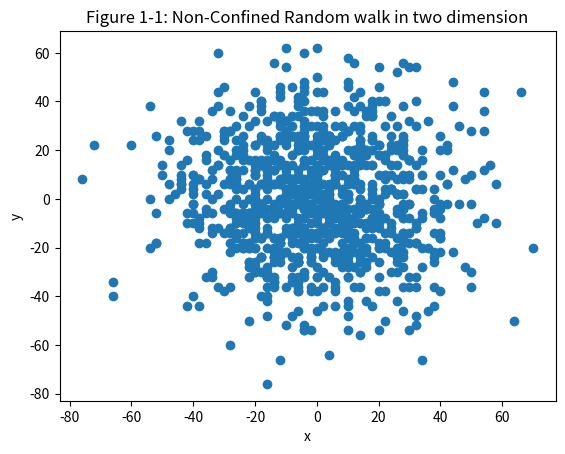
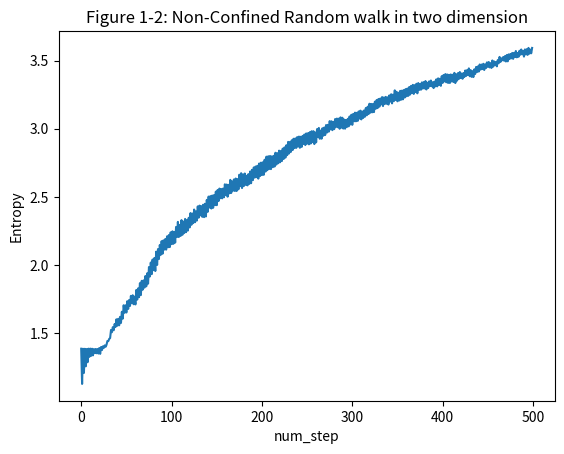
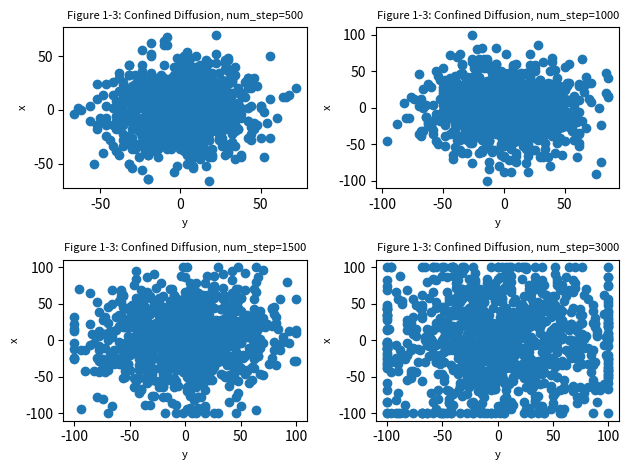
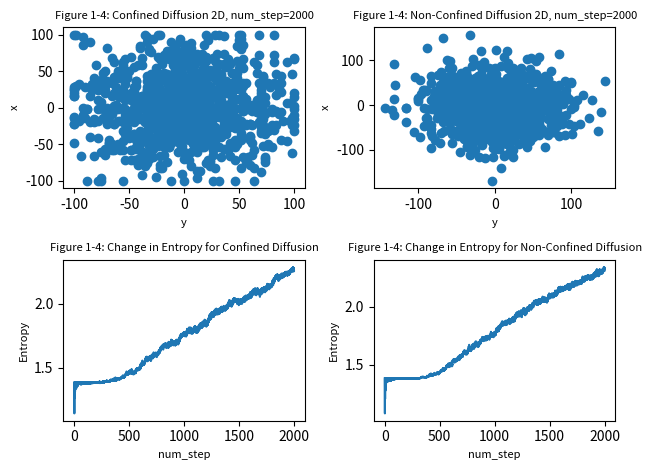

These figures' Python source, in order:
# -*- coding: utf-8 -*-
"""
Created on Fri Nov 17 11:02:07 2017

[redacted]
"""
#%%%
import numpy as np
from numpy.random import random as rng
import matplotlib.pyplot as plt

#%% DEFINING PARAMETERS AND INITAL CONDITIONS
num_steps = 500
num_walkers = 1000

#%% PLOTTING FIGURE 1-1

# NON-CONFINED TRIAL

x_coor = np.zeros([num_walkers,num_steps])
y_coor = np.zeros([num_walkers,num_steps])

for j in range(num_walkers):
    x_step = rng(num_steps)
    x_step = 2 * (x_step >= 0.5) - 1
    x = np.cumsum(x_step) 
    x_coor[j,:] = x

    y_step = rng(num_steps)
    y_step = 2 * (y_step >= 0.5) - 1
    y = np.cumsum(y_step)
    y_coor[j,:] = y

plt.figure()
plt.title("Figure 1-1: Non-Confined Random walk in two dimension")
plt.xlabel("x")
plt.ylabel("y")
plt.plot(x_coor[:,num_steps-1],y_coor[:,num_steps-1],'o')

#%%PLOTTING FIGURE 1-2

# CALCULATING ENTROPY 
nbin= 64
xedges=np.linspace(-1*num_steps,num_steps,nbin+1)
yedges=np.linspace(-1*num_steps,num_steps,nbin+1)

Entropy=np.zeros(num_steps)

for s in range(num_steps):
    h=np.histogram2d(x_coor[:,s],y_coor[:,s],bins=(xedges,yedges))
    p=h[0]/sum(sum(h[0]))
    v=0
    for i in range (nbin):
        for j in range(nbin):
            if (p[i,j]>0):
                v+=-p[i,j]*np.log(p[i,j])
    Entropy[s]=v
    
plt.figure()
plt.title("Figure 1-2: Non-Confined Random walk in two dimension")
plt.xlabel("num_step")
plt.ylabel("Entropy")
plt.plot(Entropy)


#%% PLOTTING FIGURE 1-3

# CONFINIED TRIAL 

#Subplot num_step=500
num_steps=500
x_coor = np.zeros([num_walkers,num_steps])
y_coor = np.zeros([num_walkers,num_steps])

for j in range(num_walkers):
    x_step = rng(num_steps)
    x_step = 2 * (x_step >= 0.5) - 1    
    y_step = rng(num_steps)
    y_step = 2 * (y_step >= 0.5) - 1
    x = np.cumsum(x_step)
    y = np.cumsum(y_step)
    
    for i in range(num_steps):
        if x[i]>100:
            x[i]=100
        else:
            x[i]=x[i]        
        if x[i]<-100:
            x[i]=-100
        else:
            x[i]=x[i]
        
        if y[i]>100:
            y[i]=100
        else:
            y[i]=y[i]
        if y[i]<-100:
            y[i]=-100
        else:
            y[i]=y[i]
            
    x_coor[j,:] = x
    y_coor[j,:] = y


plt.figure(3)
plt.subplot(221)
plt.plot(x_coor[:,num_steps-1],y_coor[:,num_steps-1],'o')
plt.title('Figure 1-3: Confined Diffusion, num_step=500',fontsize=8)
plt.ylabel('x',fontsize=8)
plt.xlabel('y',fontsize=8)
plt.tight_layout()

#Subplot num_step= 1000
num_steps=1000
x_coor = np.zeros([num_walkers,num_steps])
y_coor = np.zeros([num_walkers,num_steps])

for j in range(num_walkers):
    x_step = rng(num_steps)
    x_step = 2 * (x_step >= 0.5) - 1    
    y_step = rng(num_steps)
    y_step = 2 * (y_step >= 0.5) - 1
    x = np.cumsum(x_step)
    y = np.cumsum(y_step)
    
    for i in range(num_steps):
        if x[i]>100:
            x[i]=100
        else:
            x[i]=x[i]        
        if x[i]<-100:
            x[i]=-100
        else:
            x[i]=x[i]
        
        if y[i]>100:
            y[i]=100
        else:
            y[i]=y[i]
        if y[i]<-100:
            y[i]=-100
        else:
            y[i]=y[i]
            
    x_coor[j,:] = x
    y_coor[j,:] = y


plt.figure(3)
plt.subplot(222)
plt.plot(x_coor[:,num_steps-1],y_coor[:,num_steps-1],'o')
plt.title('Figure 1-3: Confined Diffusion, num_step=1000',fontsize=8)
plt.ylabel('x',fontsize=8)
plt.xlabel('y',fontsize=8)
plt.tight_layout()
#Subplot num_step=1500
num_steps=1500
x_coor = np.zeros([num_walkers,num_steps])
y_coor = np.zeros([num_walkers,num_steps])

for j in range(num_walkers):
    x_step = rng(num_steps)
    x_step = 2 * (x_step >= 0.5) - 1    
    y_step = rng(num_steps)
    y_step = 2 * (y_step >= 0.5) - 1
    x = np.cumsum(x_step)
    y = np.cumsum(y_step)
    
    for i in range(num_steps):
        if x[i]>100:
            x[i]=100
        else:
            x[i]=x[i]        
        if x[i]<-100:
            x[i]=-100
        else:
            x[i]=x[i]
        
        if y[i]>100:
            y[i]=100
        else:
            y[i]=y[i]
        if y[i]<-100:
            y[i]=-100
        else:
            y[i]=y[i]
            
    x_coor[j,:] = x
    y_coor[j,:] = y


plt.figure(3)
plt.subplot(223)
plt.plot(x_coor[:,num_steps-1],y_coor[:,num_steps-1],'o')
plt.title('Figure 1-3: Confined Diffusion, num_step=1500',fontsize=8)
plt.ylabel('x',fontsize=8)
plt.xlabel('y',fontsize=8)
plt.tight_layout()

#Subplot num_step=3000
num_steps=3000
x_coor = np.zeros([num_walkers,num_steps])
y_coor = np.zeros([num_walkers,num_steps])

for j in range(num_walkers):
    x_step = rng(num_steps)
    x_step = 2 * (x_step >= 0.5) - 1    
    y_step = rng(num_steps)
    y_step = 2 * (y_step >= 0.5) - 1
    x = np.cumsum(x_step)
    y = np.cumsum(y_step)
    
    for i in range(num_steps):
        if x[i]>100:
            x[i]=100
        else:
            x[i]=x[i]        
        if x[i]<-100:
            x[i]=-100
        else:
            x[i]=x[i]
        
        if y[i]>100:
            y[i]=100
        else:
            y[i]=y[i]
        if y[i]<-100:
            y[i]=-100
        else:
            y[i]=y[i]
            
    x_coor[j,:] = x
    y_coor[j,:] = y


plt.figure(3)
plt.subplot(224)
plt.plot(x_coor[:,num_steps-1],y_coor[:,num_steps-1],'o')
plt.title('Figure 1-3: Confined Diffusion, num_step=3000',fontsize=8)
plt.ylabel('x',fontsize=8)
plt.xlabel('y',fontsize=8)
plt.tight_layout()

#%% PLOTTING FIGURE 1-4


#Comparison of Non-Confined vs Confined at num_step=2000

#Confined 2D and Entopy plots
num_steps=2000
x_coor = np.zeros([num_walkers,num_steps])
y_coor = np.zeros([num_walkers,num_steps])

for j in range(num_walkers):
    x_step = rng(num_steps)
    x_step = 2 * (x_step >= 0.5) - 1    
    y_step = rng(num_steps)
    y_step = 2 * (y_step >= 0.5) - 1
    x = np.cumsum(x_step)
    y = np.cumsum(y_step)
    
    for i in range(num_steps):
        if x[i]>100:
            x[i]=100
        else:
            x[i]=x[i]        
        if x[i]<-100:
            x[i]=-100
        else:
            x[i]=x[i]
        
        if y[i]>100:
            y[i]=100
        else:
            y[i]=y[i]
        if y[i]<-100:
            y[i]=-100
        else:
            y[i]=y[i]
            
    x_coor[j,:] = x
    y_coor[j,:] = y
plt.figure(4)
plt.subplot(221)
plt.plot(x_coor[:,num_steps-1],y_coor[:,num_steps-1],'o')
plt.title('Figure 1-4: Confined Diffusion 2D, num_step=2000',fontsize=8)
plt.ylabel('x',fontsize=8)
plt.xlabel('y',fontsize=8)
plt.tight_layout()


# CALCULATING ENTROPY 
nbin= 64
xedges=np.linspace(-1*num_steps,num_steps,nbin+1)
yedges=np.linspace(-1*num_steps,num_steps,nbin+1)

Entropy=np.zeros(num_steps)

for s in range(num_steps):
    h=np.histogram2d(x_coor[:,s],y_coor[:,s],bins=(xedges,yedges))
    p=h[0]/sum(sum(h[0]))
    v=0
    for i in range (nbin):
        for j in range(nbin):
            if (p[i,j]>0):
                v+=-p[i,j]*np.log(p[i,j])
    Entropy[s]=v

plt.figure(4)
plt.subplot(223)
plt.plot(Entropy)
plt.title("Figure 1-4: Change in Entropy for Confined Diffusion",fontsize=8)
plt.xlabel("num_step",fontsize=8)
plt.ylabel("Entropy",fontsize=8)
plt.tight_layout()

# Non-Confined 2D and Entropy plots at num_step=2000

num_steps=2000
x_coor = np.zeros([num_walkers,num_steps])
y_coor = np.zeros([num_walkers,num_steps])

for j in range(num_walkers):
    x_step = rng(num_steps)
    x_step = 2 * (x_step >= 0.5) - 1
    x = np.cumsum(x_step) 
    x_coor[j,:] = x

    y_step = rng(num_steps)
    y_step = 2 * (y_step >= 0.5) - 1
    y = np.cumsum(y_step)
    y_coor[j,:] = y
plt.figure(4)
plt.subplot(222)
plt.plot(x_coor[:,num_steps-1],y_coor[:,num_steps-1],'o')
plt.title('Figure 1-4: Non-Confined Diffusion 2D, num_step=2000',fontsize=8)
plt.ylabel('x',fontsize=8)
plt.xlabel('y',fontsize=8)
plt.tight_layout()


# CALCULATING ENTROPY 
nbin= 64
xedges=np.linspace(-1*num_steps,num_steps,nbin+1)
yedges=np.linspace(-1*num_steps,num_steps,nbin+1)

Entropy=np.zeros(num_steps)

for s in range(num_steps):
    h=np.histogram2d(x_coor[:,s],y_coor[:,s],bins=(xedges,yedges))
    p=h[0]/sum(sum(h[0]))
    v=0
    for i in range (nbin):
        for j in range(nbin):
            if (p[i,j]>0):
                v+=-p[i,j]*np.log(p[i,j])
    Entropy[s]=v
    
plt.figure(4)
plt.subplot(224)
plt.plot(Entropy)
plt.title("Figure 1-4: Change in Entropy for Non-Confined Diffusion",fontsize=8)
plt.xlabel("num_step",fontsize=8)
plt.ylabel("Entropy",fontsize=8)
plt.tight_layout()

#%% PLOTTING FIGURE 1-5